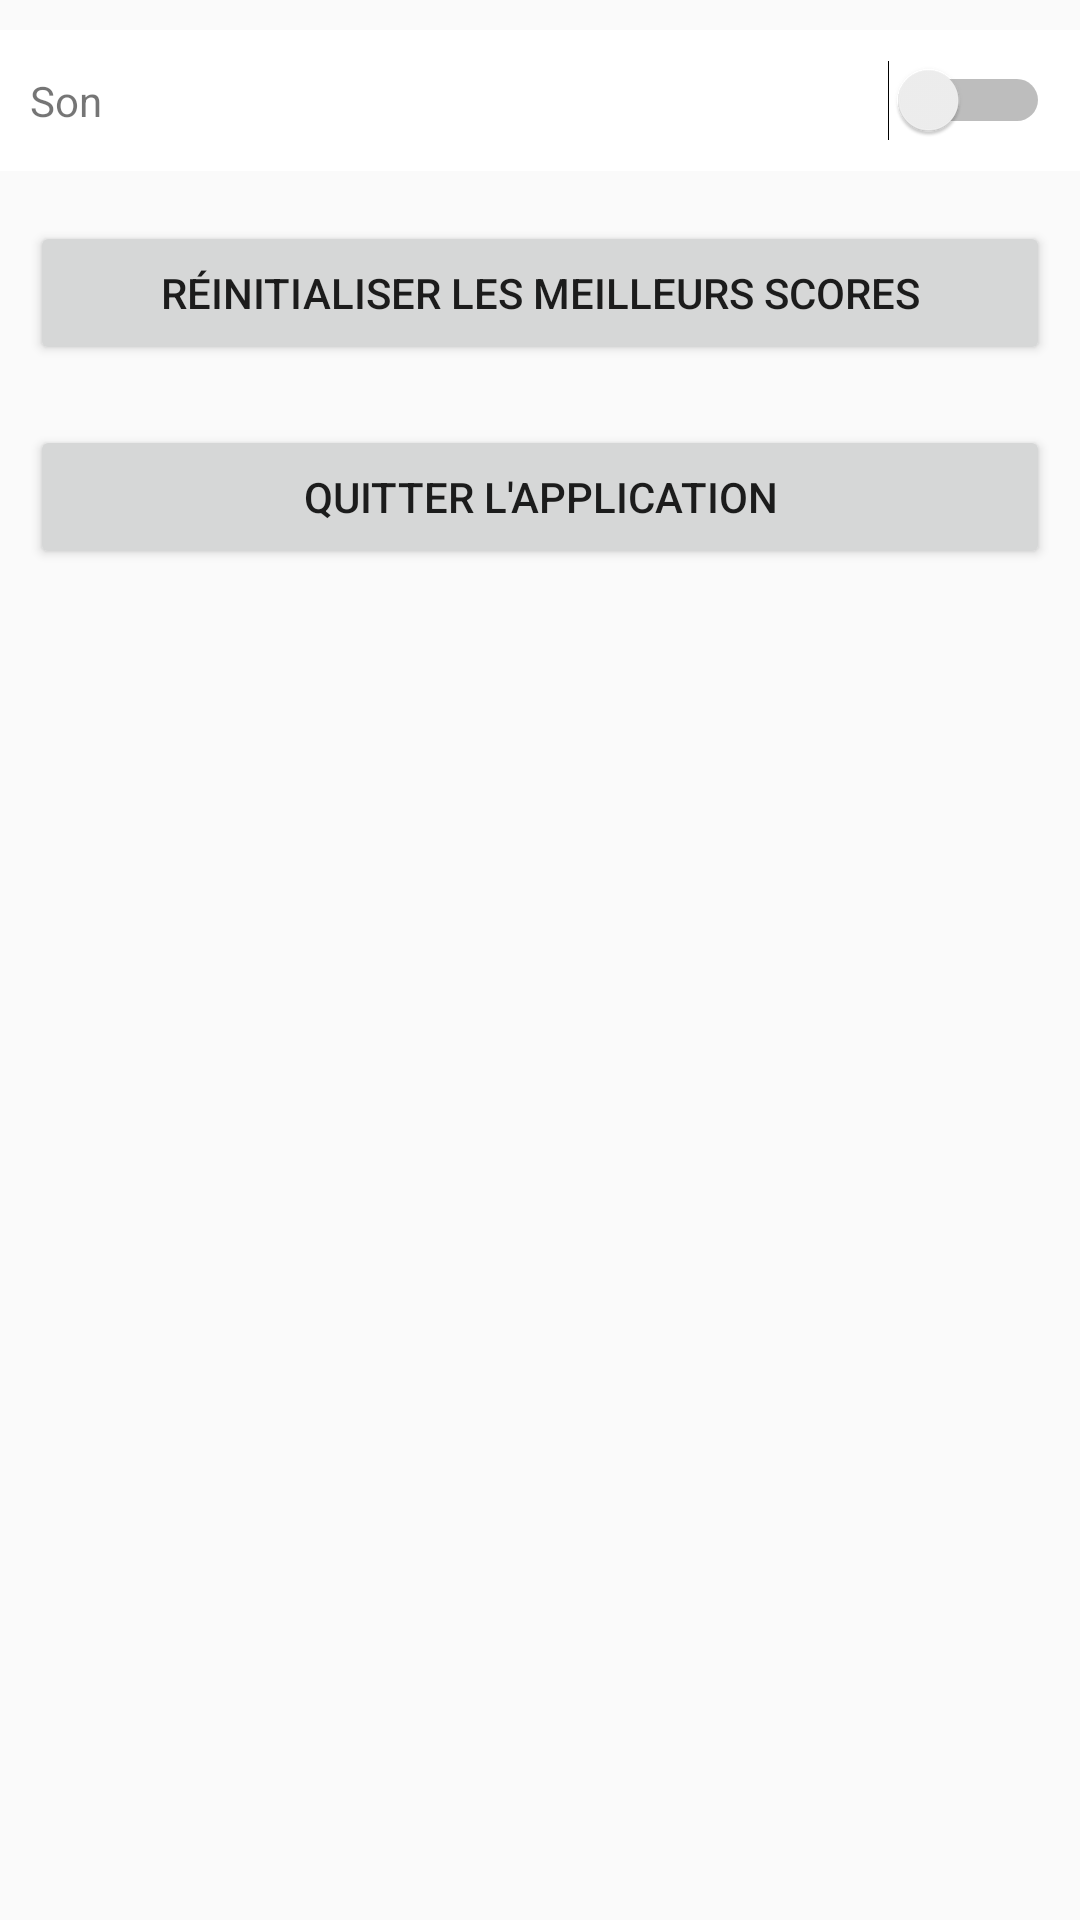

Layout XML and referenced resources for this Android screen:
<!-- AndroidManifest.xml: application theme AppTheme -->
<!-- res/layout/activity_settings.xml -->
<?xml version="1.0" encoding="utf-8"?>
<RelativeLayout xmlns:android="http://schemas.android.com/apk/res/android"
    xmlns:tools="http://schemas.android.com/tools"
    android:id="@+id/activity_settings"
    android:layout_width="match_parent"
    android:layout_height="match_parent"
    android:paddingBottom="@dimen/activity_vertical_margin"
    android:paddingTop="@dimen/activity_vertical_margin"
    tools:context="com.example.steve.memory.SettingsActivity"
    >

    <TableLayout
        android:layout_width="match_parent"
        android:layout_height="match_parent"
        android:layout_alignParentTop="true"
        android:layout_alignParentLeft="true"
        android:layout_alignParentStart="true">

        <TableRow
            android:layout_width="match_parent"
            android:layout_height="match_parent"
            android:background="@android:color/background_light"
            android:padding="10dp"
            android:layout_marginTop="20px"
            android:layout_marginBottom="20px">

            <TextView
                android:text="Son"
                android:layout_width="wrap_content"
                android:layout_height="wrap_content"
                android:id="@+id/textView2"
                android:layout_weight="0.9"/>

            <Switch
                android:layout_width="wrap_content"
                android:layout_height="wrap_content"
                android:id="@+id/switch1"
                android:layout_weight="0.9"/>

        </TableRow>

        <TableRow
            android:layout_width="match_parent"
            android:layout_height="match_parent"
            android:padding="10dp">

            <Button
                android:text="Réinitialiser les meilleurs scores"
                android:layout_width="wrap_content"
                android:layout_height="wrap_content"
                android:id="@+id/ResetBestScores"
                android:layout_weight="1"
                />

        </TableRow>

        <TableRow
            android:layout_width="match_parent"
            android:layout_height="match_parent"
            android:padding="10dp">

            <Button
                android:text="Quitter l'application"
                android:layout_width="wrap_content"
                android:layout_height="wrap_content"
                android:id="@+id/ExitApplication"
                android:layout_weight="1"
                />

        </TableRow>
    </TableLayout>
</RelativeLayout>
<!-- resources referenced by this layout -->
<resources>
  <dimen name="activity_vertical_margin">10px</dimen>
  <style name="AppTheme" parent="Theme.AppCompat.Light.DarkActionBar">
          
          
      </style>
</resources>
